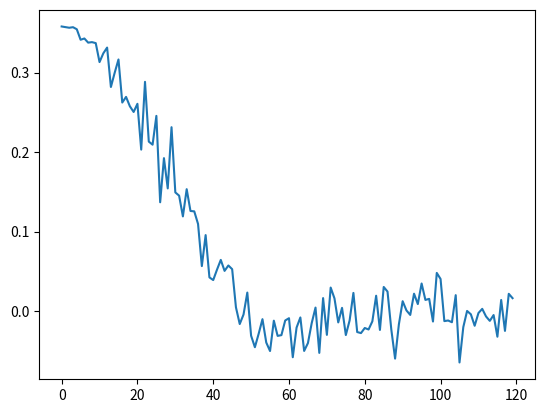

Recreate this plot in Python.
import numpy as np
import matplotlib.pyplot as plt

Psi_t_arr = []

for rand_size in np.arange(0,0.6,0.005):
    
    x = []
    y = []
    a = [1,0]
    b = [np.cos(np.pi/3),np.sin(np.pi/3)]
    for n in np.arange(1,30,1):
        for m in np.arange(1,30,1):
    
            x.append((n*a[0] + m*b[0]) + np.random.uniform(-rand_size,rand_size))
            y.append((n*a[1] + m*b[1]) + np.random.uniform(-rand_size,rand_size) - 0.7)
            
    G = ((np.pi)*2)/np.array(b)
    Psi_t = []
    
    for o in np.arange(0,len(x),1):
        
        r = np.array([x[o],y[o]])
        
        Psi_t.append(np.exp(1j*np.dot(G,r)))
        
    Psi_t_arr.append(np.mean(Psi_t))
    
plt.plot(Psi_t_arr)
        